The GitHub repository radiatanasov/leukemia_project contains a labelled image folder "prepared data" with 2 categories: blast cell, normal cell. Examples follow, each with its label.

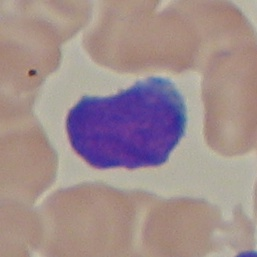
Label: blast cell

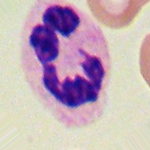
Label: normal cell

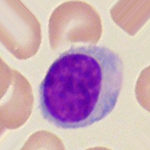
Label: normal cell

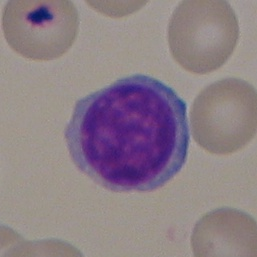
Label: normal cell

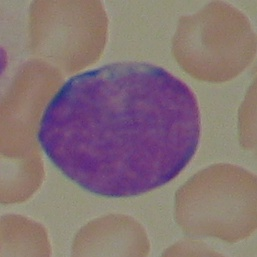
Label: blast cell

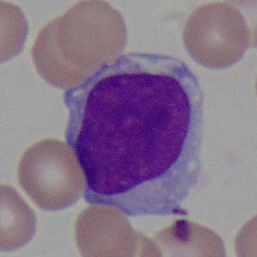
Label: blast cell
